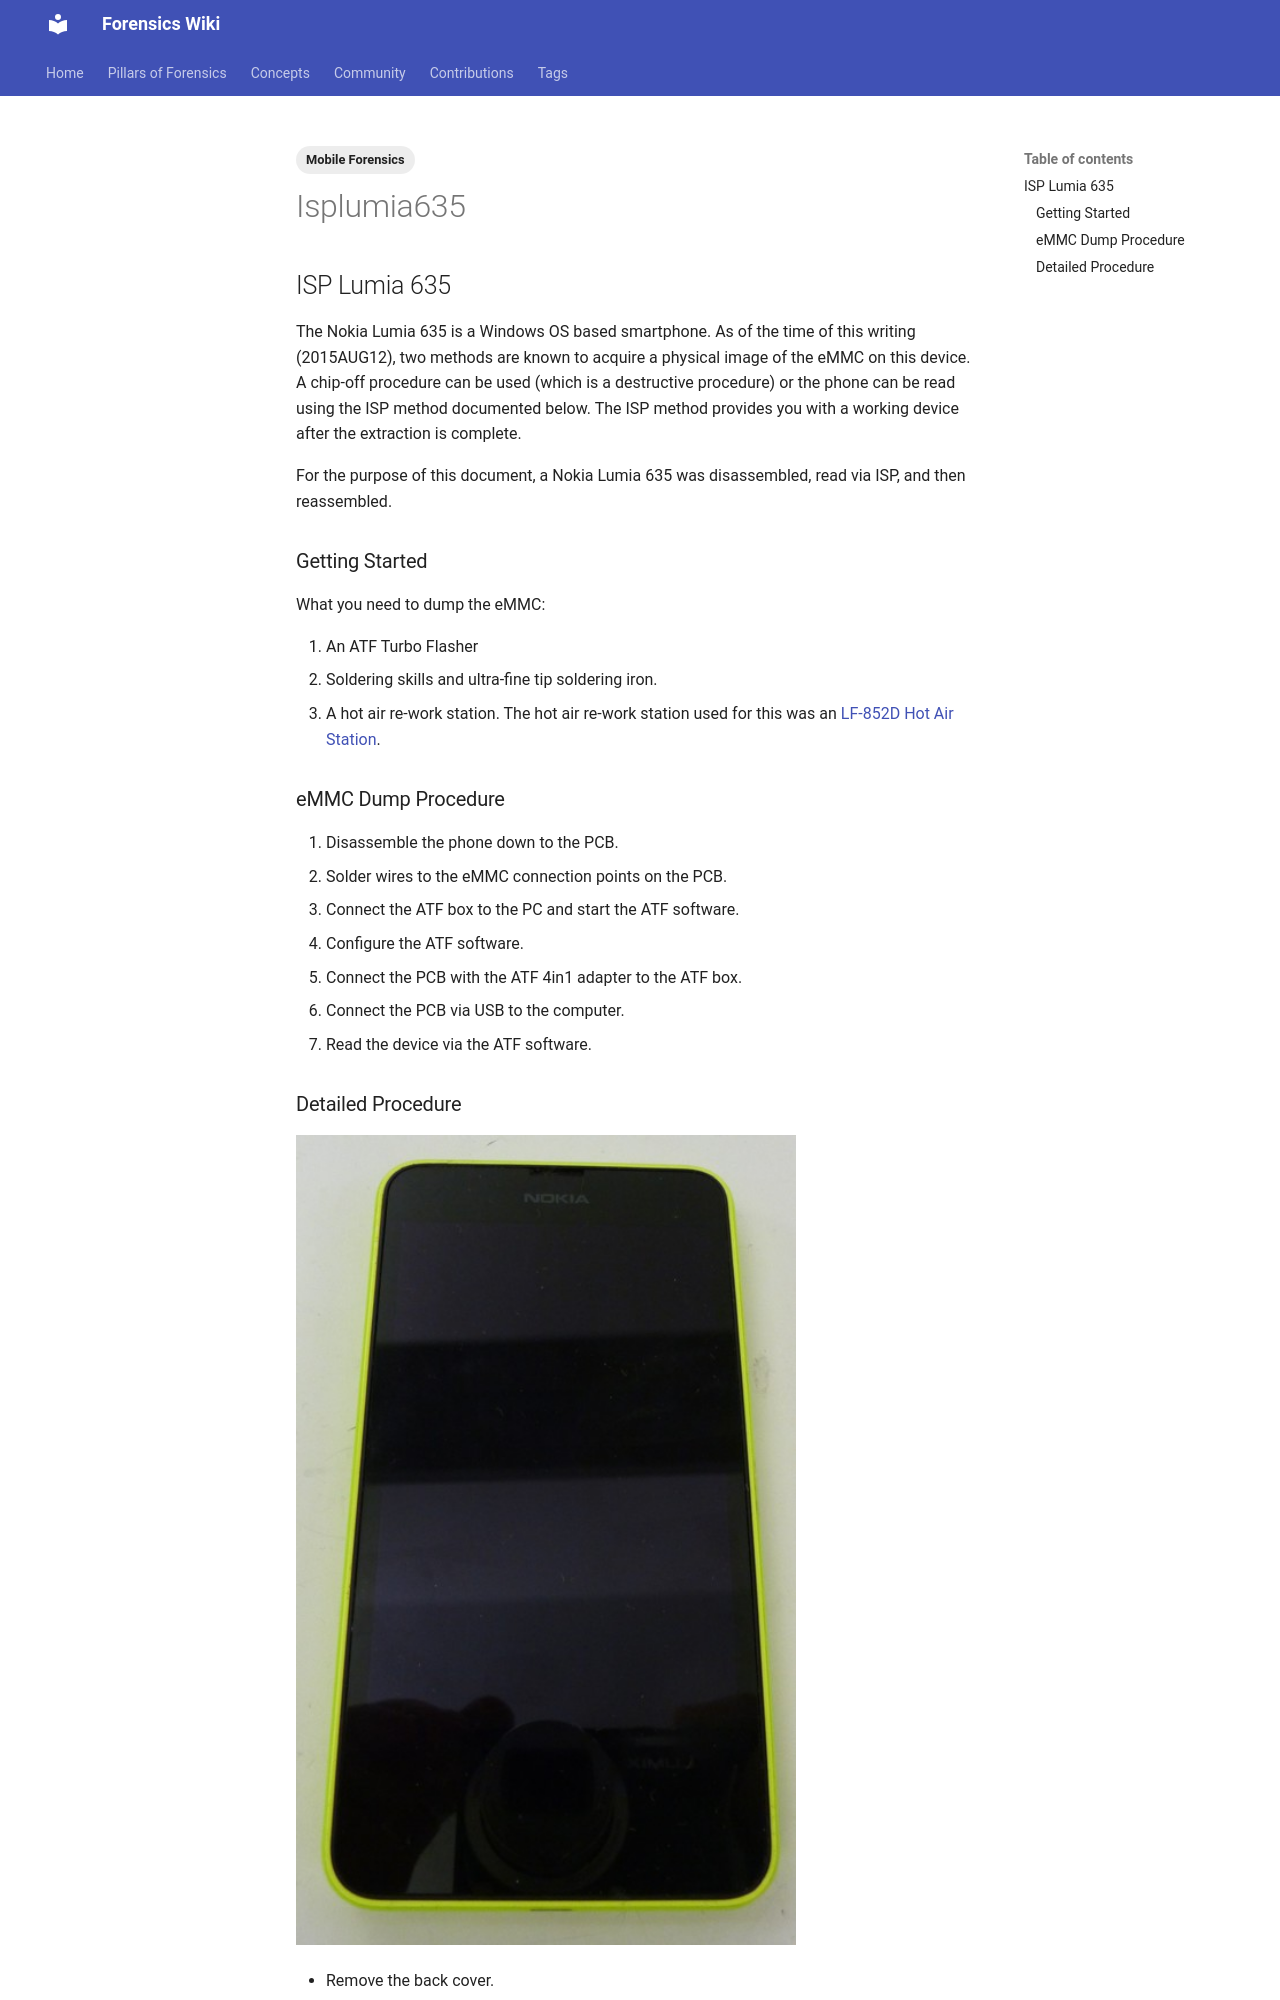

repository: forensicswiki/wiki · page: isplumia635/index.html · generator: mkdocs

---
tags:
  - Mobile Forensics
---
## ISP Lumia 635

The Nokia Lumia 635 is a Windows OS based smartphone. As of the time of
this writing (2015AUG12), two methods are known to acquire a physical
image of the eMMC on this device. A chip-off procedure can be used
(which is a destructive procedure) or the phone can be read using the
ISP method documented below. The ISP method provides you with a working
device after the extraction is complete.

For the purpose of this document, a Nokia Lumia 635 was disassembled,
read via ISP, and then reassembled.

### Getting Started

What you need to dump the eMMC:

1. An ATF Turbo Flasher
2. Soldering skills and ultra-fine tip soldering iron.
3. A hot air re-work station. The hot air re-work station used for this
   was an [LF-852D Hot Air Station](https://www.howardelectronics.com/).
